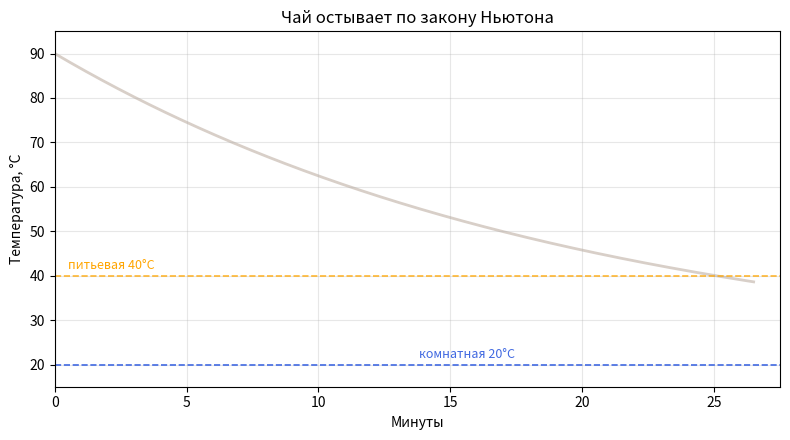

The script that saved this image:
import numpy as np
import matplotlib.pyplot as plt
from matplotlib.animation import FuncAnimation

# 1. Расчёт точки остановки (когда T = 40°C)
t_stop = -20 * np.log(20 / 70)  # ≈ 25.06 мин

# Данные для полной фоновой кривой (с небольшим запасом, как на превью) и для анимации
t_full = np.linspace(0, 26.5, 400)
T_full = 20 + 70 * np.exp(-0.05 * t_full)

t_anim = np.linspace(0, t_stop, 300)
T_anim = 20 + 70 * np.exp(-0.05 * t_anim)

# 2. Настройка графика
fig, ax = plt.subplots(figsize=(8, 4.5))
ax.set_xlim(0, 27.5)
ax.set_ylim(15, 95)

ax.set_title("Чай остывает по закону Ньютона", fontsize=12)
ax.set_xlabel("Минуты")
ax.set_ylabel("Температура, °C")
ax.grid(True, alpha=0.3)

# Бледная фоновая кривая
ax.plot(t_full, T_full, color='#d8cfc8', lw=2, zorder=1)

# Горизонтальные линии уровней (питьевая и комнатная температура)
ax.axhline(40, ls='--', color='orange', lw=1.2, alpha=0.8)
ax.text(0.5, 41.5, "питьевая 40°C", color='orange', fontsize=9)

ax.axhline(20, ls='--', color='royalblue', lw=1.2)
ax.text(13.8, 21.5, "комнатная 20°C", color='royalblue', fontsize=9)

# 3. Анимируемые элементы
line, = ax.plot([], [], color='saddlebrown', lw=2.5, zorder=2)
dot, = ax.plot([], [], marker='o', markersize=9, color='crimson', zorder=3)
info_text = ax.text(0.7, 89, "", va='top', family='monospace', fontsize=10)

last_frame = len(t_anim) - 1

# 4. Функция обновления кадра
def update(frame):
    curr_t = t_anim[frame]
    curr_T = T_anim[frame]
    
    # Пройденный участок и позиция маркера
    line.set_data(t_anim[:frame+1], T_anim[:frame+1])
    dot.set_data([curr_t], [curr_T])
    
    # Плавная смена цвета от горячего красного к тёплому оранжевому/зелёному
    if curr_T > 65:
        dot.set_color('crimson')
    elif curr_T > 45:
        dot.set_color('darkorange')
    else:
        dot.set_color('seagreen')
        
    # Счётчик в левом верхнем углу
    info_text.set_text(f"t = {curr_t:4.1f} мин\nT = {curr_T:4.1f} °C")
    
    # Финальный кадр
    if frame == last_frame:
        dot.set_markersize(11)
        ax.set_title(f"Чай остыл до 40°C за {curr_t:.1f} мин!", fontsize=12, fontweight='bold', color='seagreen')
        
    return line, dot, info_text

# 5. Запуск анимации без зацикливания
ani = FuncAnimation(fig, update, frames=len(t_anim), interval=25, blit=False, repeat=False)

plt.tight_layout()
plt.show()
